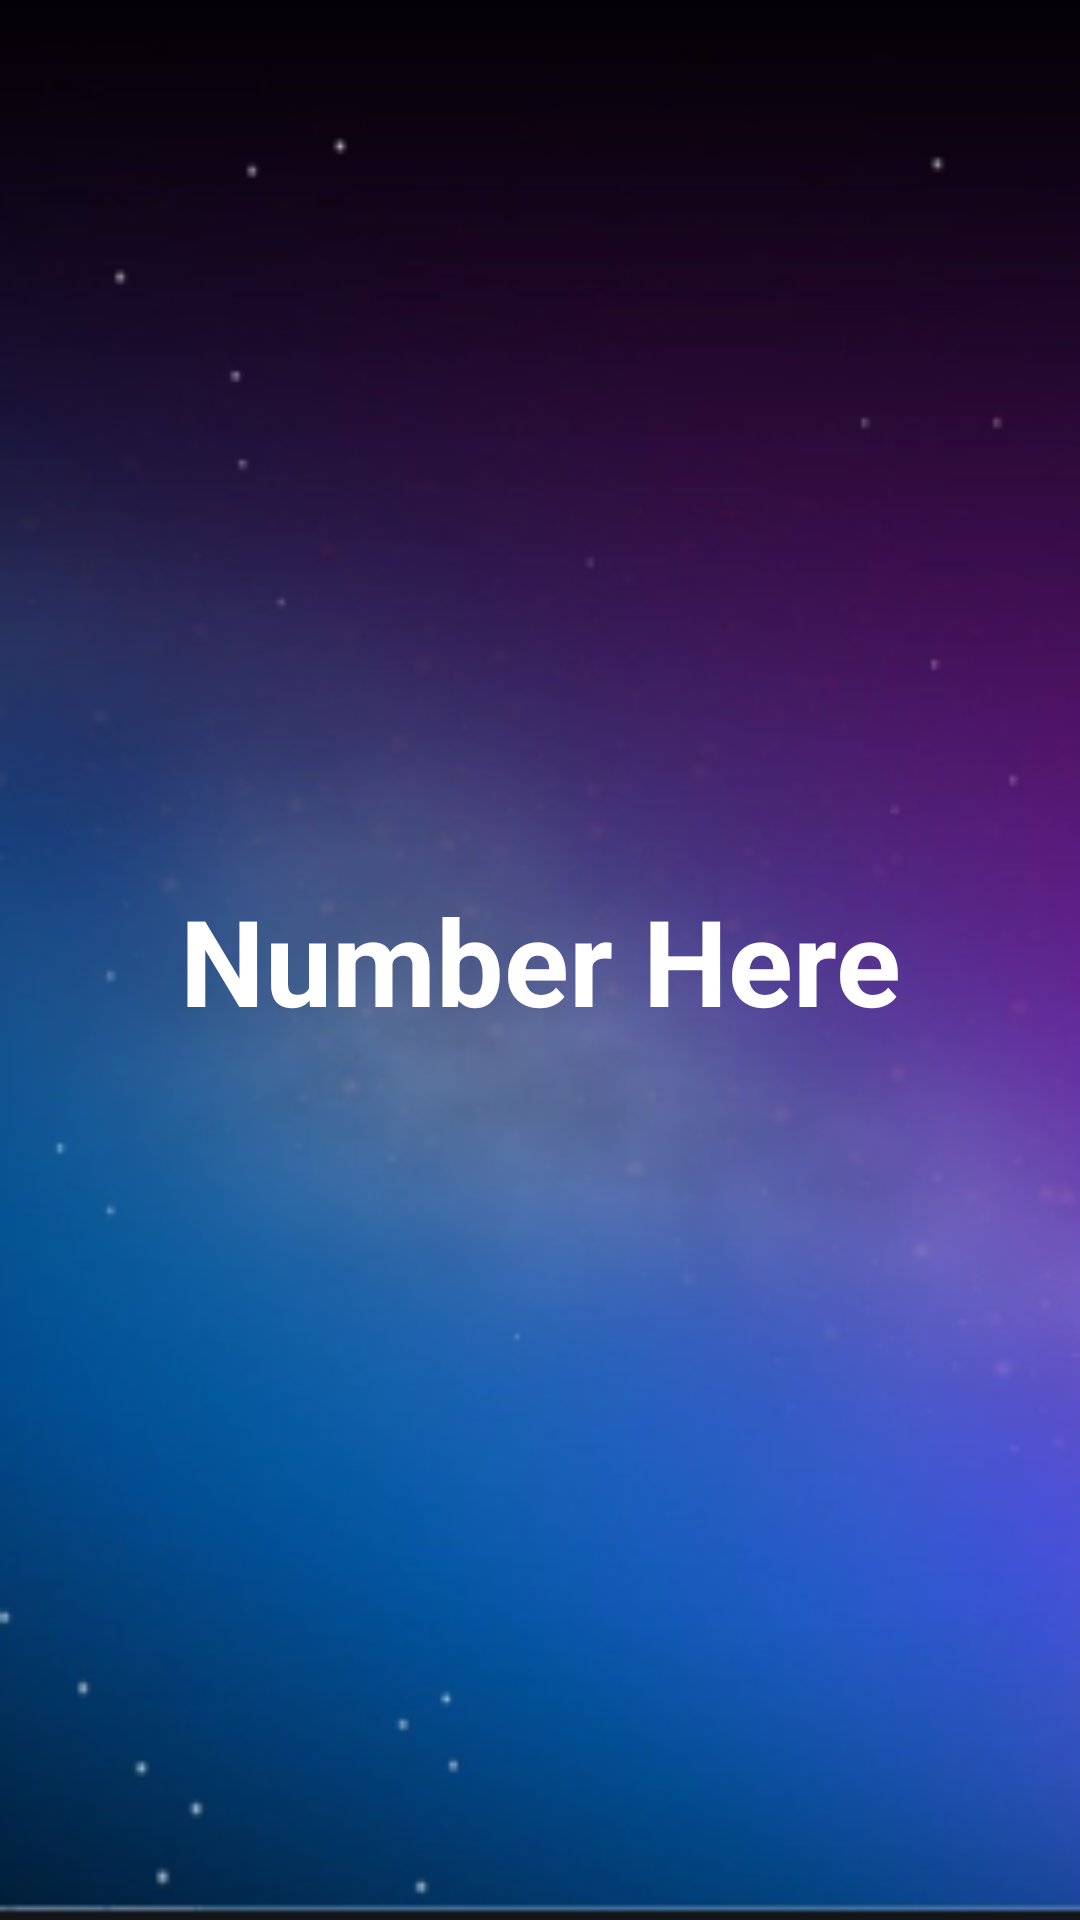

Write the Android layout XML for this screen, with the resource values it uses.
<!-- AndroidManifest.xml: application theme AppTheme -->
<!-- res/layout/activity_level_four.xml -->
<?xml version="1.0" encoding="utf-8"?>
<androidx.constraintlayout.widget.ConstraintLayout xmlns:android="http://schemas.android.com/apk/res/android"
    xmlns:app="http://schemas.android.com/apk/res-auto"
    xmlns:tools="http://schemas.android.com/tools"
    android:layout_width="match_parent"
    android:layout_height="match_parent"
    tools:context=".LevelFour"
    android:background="@drawable/level4bg">

    <ImageView
        android:id="@+id/next"
        android:layout_width="wrap_content"
        android:layout_height="wrap_content"
        android:layout_marginStart="312dp"
        android:onClick="navigation"
        app:layout_constraintStart_toEndOf="@+id/home"
        app:layout_constraintTop_toTopOf="parent"
        app:srcCompat="@drawable/whitenext" />

    <TextView
        android:id="@+id/no"
        android:layout_width="wrap_content"
        android:layout_height="wrap_content"
        android:text="Number Here"
        android:textColor="@android:color/white"
        android:textSize="40dp"
        android:textStyle="bold"
        app:layout_constraintBottom_toBottomOf="parent"
        app:layout_constraintLeft_toLeftOf="parent"
        app:layout_constraintRight_toRightOf="parent"
        app:layout_constraintTop_toTopOf="parent" />

    <TextView
        android:id="@+id/textView5"
        android:layout_width="wrap_content"
        android:layout_height="wrap_content"
        android:layout_marginStart="60dp"
        android:layout_marginLeft="60dp"
        android:layout_marginTop="212dp"
        android:layout_marginEnd="50dp"
        android:layout_marginRight="50dp"
        android:layout_marginBottom="108dp"
        android:text="Hey there !! Remember the number :)"
        android:textColor="@android:color/white"
        android:textSize="18sp"
        android:textStyle="bold|italic"
        app:layout_constraintBottom_toTopOf="@+id/no"
        app:layout_constraintEnd_toEndOf="parent"
        app:layout_constraintHorizontal_bias="0.0"
        app:layout_constraintStart_toStartOf="parent"
        app:layout_constraintTop_toTopOf="parent"
        app:layout_constraintVertical_bias="1.0" />

    <ImageView
        android:id="@+id/home"
        android:layout_width="wrap_content"
        android:layout_height="wrap_content"
        android:layout_marginStart="2dp"
        android:layout_marginTop="1dp"
        android:onClick="navigation"
        app:layout_constraintStart_toStartOf="parent"
        app:layout_constraintTop_toTopOf="parent"
        app:srcCompat="@drawable/homewhite" />

</androidx.constraintlayout.widget.ConstraintLayout>
<!-- resources referenced by this layout -->
<resources>
  <!-- drawable level4bg: png bitmap (drawable-v24, 120292 bytes) -->
  <style name="AppTheme" parent="Theme.AppCompat.Light.DarkActionBar">
          
          <item name="colorPrimary">@color/colorPrimary</item>
          <item name="colorPrimaryDark">@color/colorPrimaryDark</item>
          <item name="colorAccent">@color/brown</item>
      </style>
  <color name="colorPrimary">#3b3c3b</color>
  <color name="colorPrimaryDark">#201f1f</color>
  <color name="brown">#620A2A</color>
</resources>
